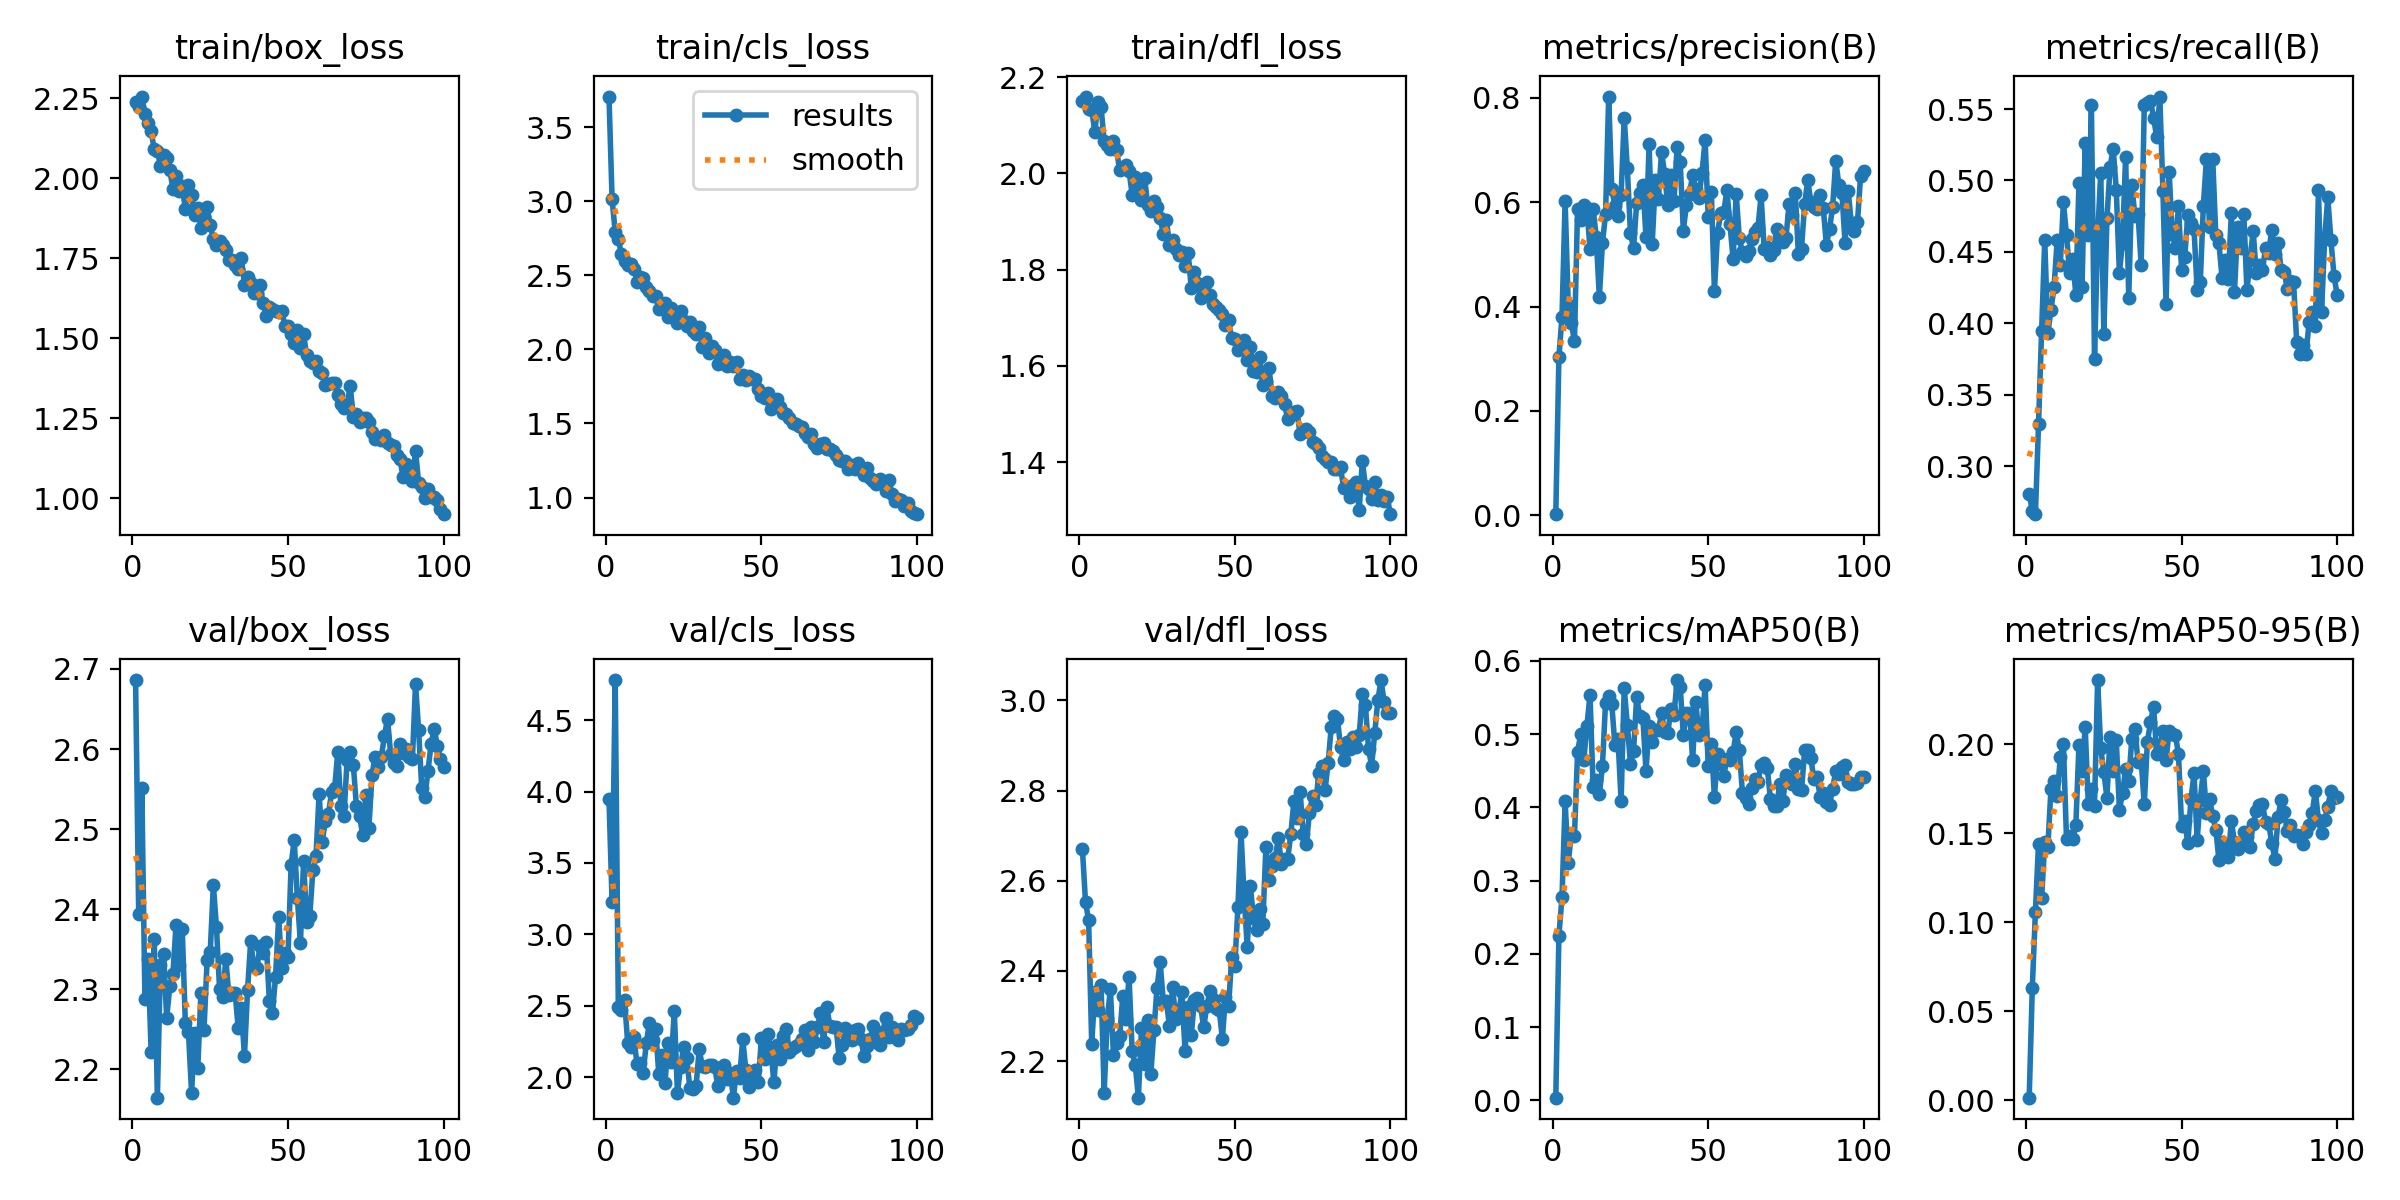

The data file committed next to this chart (first rows):
epoch, train/box_loss, train/cls_loss, train/dfl_loss, metrics/precision(B), metrics/recall(B), metrics/mAP50(B), metrics/mAP50-95(B), val/box_loss, val/cls_loss, val/dfl_loss, lr/pg0, lr/pg1, lr/pg2
1, 2.237, 3.707, 2.15, 0.0018, 0.2807, 0.00351, 0.00133, 2.686, 3.948, 2.671, 0.06765, 0.0003268, 0.0003268
2, 2.221, 3.014, 2.16, 0.3031, 0.2689, 0.2243, 0.06299, 2.394, 3.225, 2.553, 0.03464, 0.0006536, 0.0006536
3, 2.255, 2.793, 2.133, 0.3808, 0.2665, 0.2779, 0.1059, 2.552, 4.78, 2.513, 0.001627, 0.0009738, 0.0009738
4, 2.201, 2.746, 2.133, 0.6023, 0.3292, 0.408, 0.1441, 2.288, 2.491, 2.238, 0.0009703, 0.0009703, 0.0009703
5, 2.174, 2.641, 2.086, 0.4036, 0.3947, 0.3239, 0.1134, 2.338, 2.468, 2.353, 0.0009604, 0.0009604, 0.0009604
6, 2.146, 2.6, 2.148, 0.3681, 0.4583, 0.3636, 0.145, 2.222, 2.544, 2.312, 0.0009505, 0.0009505, 0.0009505
7, 2.09, 2.572, 2.138, 0.3338, 0.3932, 0.3609, 0.1423, 2.363, 2.243, 2.369, 0.0009406, 0.0009406, 0.0009406
8, 2.086, 2.579, 2.067, 0.5869, 0.4095, 0.4749, 0.1751, 2.165, 2.212, 2.13, 0.0009307, 0.0009307, 0.0009307
9, 2.04, 2.546, 2.058, 0.5652, 0.4254, 0.5003, 0.1795, 2.331, 2.279, 2.294, 0.0009208, 0.0009208, 0.0009208
10, 2.073, 2.458, 2.051, 0.5944, 0.4583, 0.4645, 0.1709, 2.344, 2.094, 2.359, 0.0009109, 0.0009109, 0.0009109
11, 2.064, 2.487, 2.068, 0.5882, 0.4408, 0.5108, 0.1926, 2.264, 2.1, 2.213, 0.000901, 0.000901, 0.000901
12, 2.026, 2.481, 2.048, 0.5111, 0.4847, 0.5537, 0.2, 2.304, 2.033, 2.24, 0.0008911, 0.0008911, 0.0008911
13, 1.966, 2.425, 2.007, 0.5878, 0.4616, 0.4276, 0.1465, 2.319, 2.241, 2.255, 0.0008812, 0.0008812, 0.0008812
14, 2.008, 2.396, 2.012, 0.5333, 0.4353, 0.4377, 0.1487, 2.38, 2.383, 2.345, 0.0008713, 0.0008713, 0.0008713
15, 1.959, 2.359, 2.018, 0.4178, 0.4452, 0.4176, 0.1467, 2.331, 2.26, 2.294, 0.0008614, 0.0008614, 0.0008614
16, 1.974, 2.36, 2.005, 0.5219, 0.4199, 0.4568, 0.1546, 2.375, 2.341, 2.387, 0.0008515, 0.0008515, 0.0008515
17, 1.903, 2.276, 1.956, 0.5768, 0.4985, 0.5429, 0.1997, 2.257, 2.026, 2.221, 0.0008416, 0.0008416, 0.0008416
18, 1.979, 2.302, 1.993, 0.8027, 0.4253, 0.5519, 0.1851, 2.246, 2.157, 2.192, 0.0008317, 0.0008317, 0.0008317
19, 1.947, 2.317, 1.967, 0.6258, 0.5263, 0.541, 0.2096, 2.17, 1.961, 2.119, 0.0008218, 0.0008218, 0.0008218
20, 1.884, 2.218, 1.944, 0.5933, 0.4616, 0.485, 0.1665, 2.245, 2.24, 2.273, 0.0008119, 0.0008119, 0.0008119
21, 1.908, 2.278, 1.99, 0.5742, 0.5526, 0.4934, 0.1751, 2.202, 2.108, 2.193, 0.000802, 0.000802, 0.000802
22, 1.845, 2.234, 1.935, 0.6141, 0.3752, 0.4089, 0.1653, 2.295, 2.461, 2.291, 0.0007921, 0.0007921, 0.0007921
23, 1.879, 2.176, 1.923, 0.7625, 0.4605, 0.563, 0.2361, 2.25, 1.891, 2.172, 0.0007822, 0.0007822, 0.0007822
24, 1.909, 2.259, 1.942, 0.6651, 0.5054, 0.5126, 0.1977, 2.337, 2.071, 2.268, 0.0007723, 0.0007723, 0.0007723
25, 1.852, 2.195, 1.931, 0.541, 0.3925, 0.4597, 0.1844, 2.347, 2.214, 2.363, 0.0007624, 0.0007624, 0.0007624
26, 1.81, 2.159, 1.908, 0.5116, 0.4736, 0.4773, 0.1699, 2.43, 2.134, 2.419, 0.0007525, 0.0007525, 0.0007525
27, 1.793, 2.183, 1.874, 0.5978, 0.5092, 0.5501, 0.2043, 2.377, 1.925, 2.333, 0.0007426, 0.0007426, 0.0007426
28, 1.805, 2.128, 1.904, 0.6181, 0.5223, 0.5247, 0.1848, 2.3, 1.919, 2.333, 0.0007327, 0.0007327, 0.0007327
29, 1.793, 2.104, 1.852, 0.6335, 0.4934, 0.5219, 0.2022, 2.29, 1.938, 2.277, 0.0007228, 0.0007228, 0.0007228
30, 1.775, 2.154, 1.861, 0.5333, 0.4353, 0.4497, 0.1632, 2.338, 2.196, 2.364, 0.0007129, 0.0007129, 0.0007129
31, 1.744, 2.016, 1.842, 0.7108, 0.4565, 0.5106, 0.1724, 2.292, 2.079, 2.294, 0.000703, 0.000703, 0.000703
32, 1.744, 2.08, 1.83, 0.5208, 0.5164, 0.4889, 0.1861, 2.296, 2.075, 2.311, 0.0006931, 0.0006931, 0.0006931
33, 1.729, 1.973, 1.837, 0.6424, 0.4178, 0.5049, 0.1792, 2.295, 2.085, 2.353, 0.0006832, 0.0006832, 0.0006832
34, 1.718, 2.023, 1.807, 0.6063, 0.4967, 0.5052, 0.2032, 2.251, 2.089, 2.223, 0.0006733, 0.0006733, 0.0006733
35, 1.752, 1.994, 1.834, 0.6973, 0.475, 0.5284, 0.2085, 2.276, 2.071, 2.319, 0.0006634, 0.0006634, 0.0006634
36, 1.667, 1.9, 1.762, 0.6535, 0.4768, 0.5031, 0.19, 2.217, 1.936, 2.257, 0.0006535, 0.0006535, 0.0006535
37, 1.69, 1.95, 1.794, 0.5945, 0.4408, 0.5012, 0.191, 2.299, 2.008, 2.335, 0.0006436, 0.0006436, 0.0006436
38, 1.673, 1.963, 1.771, 0.6525, 0.5526, 0.5342, 0.1662, 2.36, 2.084, 2.341, 0.0006337, 0.0006337, 0.0006337
39, 1.642, 1.885, 1.741, 0.6019, 0.5541, 0.5258, 0.2013, 2.329, 1.99, 2.322, 0.0006238, 0.0006238, 0.0006238
40, 1.642, 1.914, 1.754, 0.7052, 0.5559, 0.5738, 0.2125, 2.326, 2.03, 2.275, 0.0006139, 0.0006139, 0.0006139
41, 1.667, 1.89, 1.774, 0.6771, 0.5439, 0.5644, 0.221, 2.354, 1.857, 2.322, 0.000604, 0.000604, 0.000604
42, 1.609, 1.912, 1.748, 0.5456, 0.5301, 0.499, 0.1948, 2.345, 2.045, 2.354, 0.0005941, 0.0005941, 0.0005941
43, 1.57, 1.798, 1.729, 0.5953, 0.5587, 0.5292, 0.1984, 2.359, 1.994, 2.338, 0.0005842, 0.0005842, 0.0005842
44, 1.596, 1.826, 1.723, 0.6162, 0.4923, 0.5289, 0.2072, 2.286, 2.266, 2.317, 0.0005743, 0.0005743, 0.0005743
45, 1.59, 1.794, 1.715, 0.6528, 0.4134, 0.465, 0.191, 2.27, 2.053, 2.313, 0.0005644, 0.0005644, 0.0005644
46, 1.586, 1.818, 1.708, 0.6262, 0.5057, 0.544, 0.2077, 2.316, 1.931, 2.25, 0.0005545, 0.0005545, 0.0005545
47, 1.583, 1.803, 1.684, 0.609, 0.4624, 0.499, 0.2058, 2.39, 2.019, 2.343, 0.0005446, 0.0005446, 0.0005446
48, 1.586, 1.798, 1.694, 0.6559, 0.4529, 0.5033, 0.2052, 2.326, 2.054, 2.322, 0.0005347, 0.0005347, 0.0005347
49, 1.538, 1.731, 1.657, 0.7194, 0.4818, 0.5673, 0.1945, 2.346, 1.969, 2.43, 0.0005248, 0.0005248, 0.0005248
50, 1.538, 1.687, 1.657, 0.5726, 0.4375, 0.4562, 0.1542, 2.341, 2.273, 2.411, 0.0005149, 0.0005149, 0.0005149
51, 1.512, 1.672, 1.632, 0.6204, 0.4463, 0.4862, 0.1566, 2.455, 2.125, 2.541, 0.000505, 0.000505, 0.000505
52, 1.485, 1.708, 1.641, 0.4304, 0.4759, 0.4139, 0.1445, 2.487, 2.304, 2.707, 0.0004951, 0.0004951, 0.0004951
53, 1.524, 1.595, 1.654, 0.5405, 0.4704, 0.4734, 0.169, 2.414, 2.208, 2.566, 0.0004852, 0.0004852, 0.0004852
54, 1.47, 1.619, 1.613, 0.5788, 0.4659, 0.4587, 0.1836, 2.358, 1.965, 2.452, 0.0004753, 0.0004753, 0.0004753
55, 1.512, 1.668, 1.64, 0.5806, 0.4233, 0.443, 0.1464, 2.46, 2.225, 2.588, 0.0004654, 0.0004654, 0.0004654
56, 1.446, 1.611, 1.59, 0.6234, 0.4287, 0.4663, 0.1687, 2.384, 2.13, 2.518, 0.0004555, 0.0004555, 0.0004555
57, 1.429, 1.571, 1.588, 0.5577, 0.4825, 0.4647, 0.1848, 2.392, 2.292, 2.491, 0.0004456, 0.0004456, 0.0004456
58, 1.421, 1.565, 1.618, 0.4915, 0.5153, 0.4755, 0.1617, 2.449, 2.335, 2.537, 0.0004357, 0.0004357, 0.0004357
59, 1.429, 1.534, 1.56, 0.6158, 0.4671, 0.5022, 0.1693, 2.466, 2.18, 2.505, 0.0004258, 0.0004258, 0.0004258
60, 1.396, 1.5, 1.569, 0.5311, 0.5153, 0.4783, 0.1596, 2.544, 2.205, 2.674, 0.0004159, 0.0004159, 0.0004159
... 40 more rows
